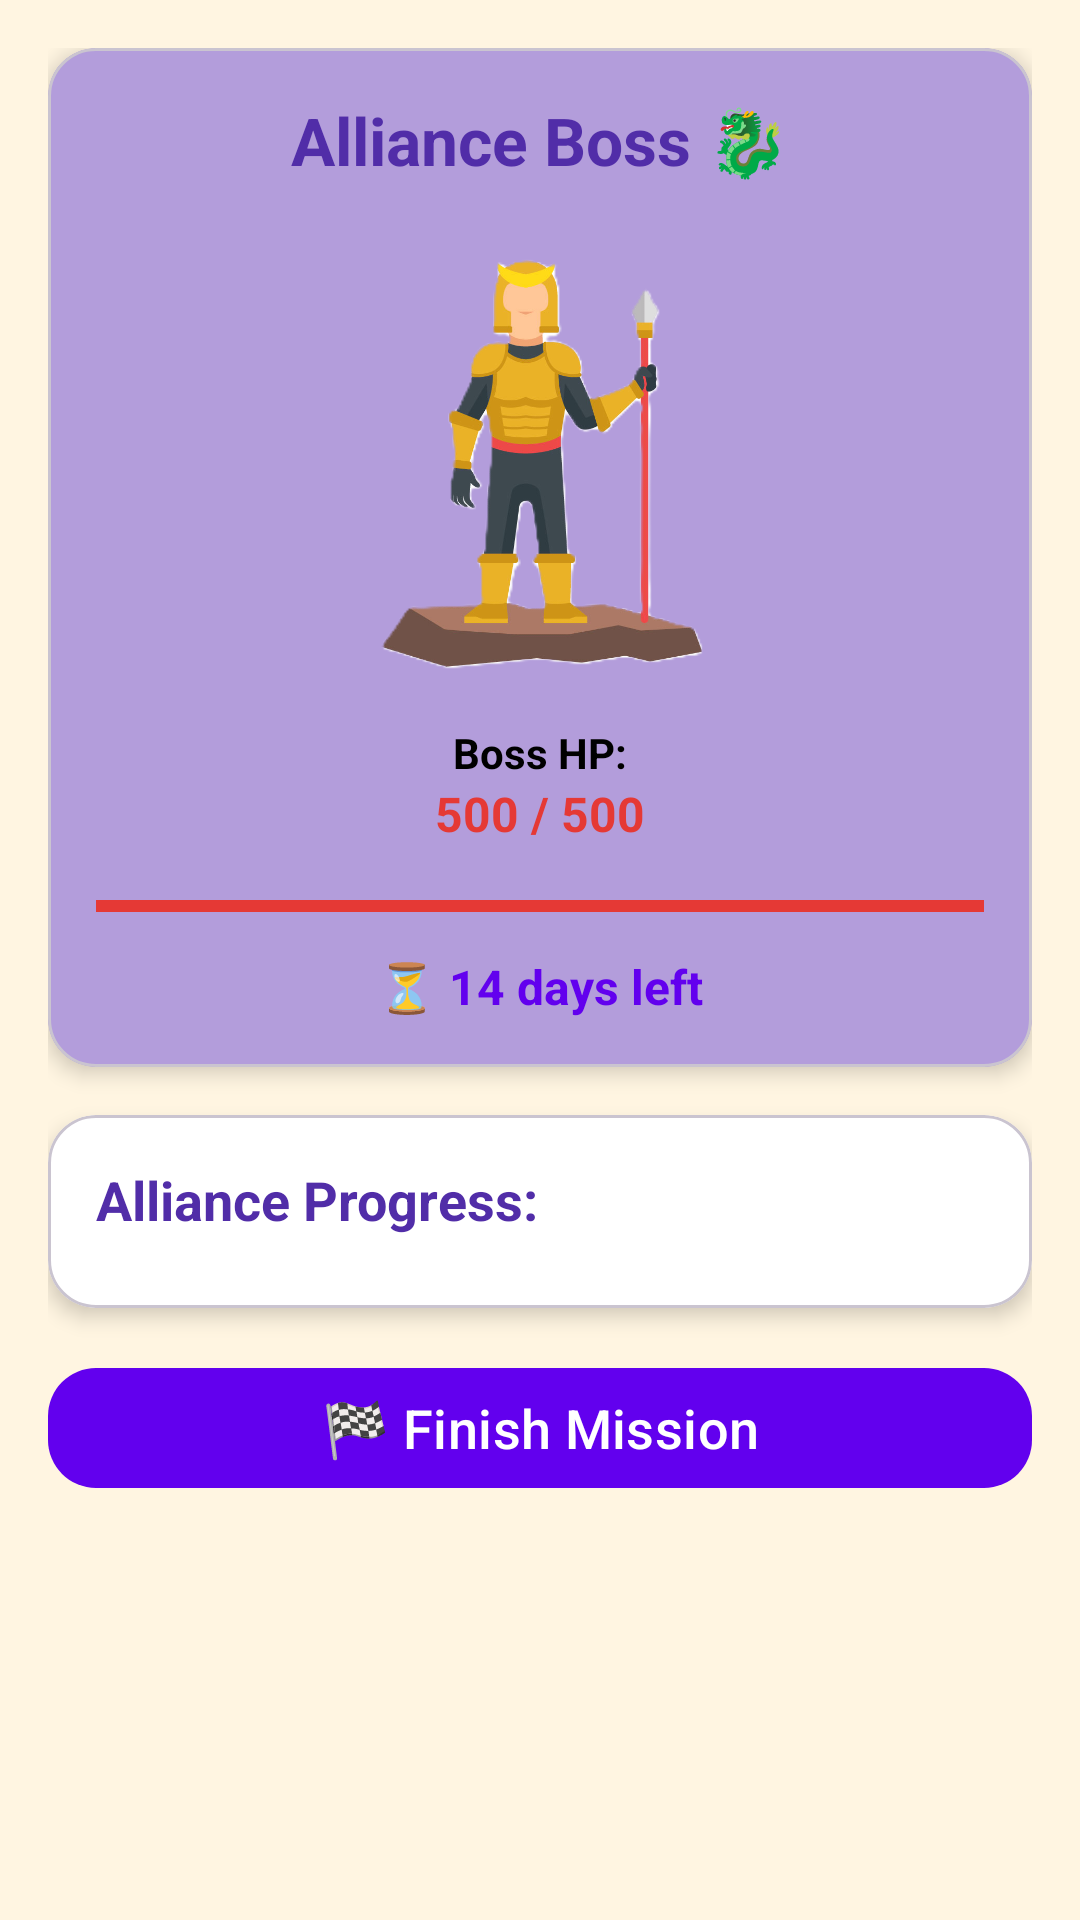

Reconstruct the res/layout file that produces this screen, plus the resources it refers to.
<!-- AndroidManifest.xml: application theme Theme.HabitForge -->
<!-- res/layout/fragment_alliance_mission.xml -->
<?xml version="1.0" encoding="utf-8"?>
<ScrollView xmlns:android="http://schemas.android.com/apk/res/android"
    xmlns:app="http://schemas.android.com/apk/res-auto"
    android:layout_width="match_parent"
    android:layout_height="match_parent"
    android:background="@color/pastel_cream"
    android:padding="16dp">

    <LinearLayout
        android:layout_width="match_parent"
        android:layout_height="wrap_content"
        android:orientation="vertical">

        
        <com.google.android.material.card.MaterialCardView
            android:id="@+id/cardAllianceBoss"
            android:layout_width="match_parent"
            android:layout_height="wrap_content"
            app:cardCornerRadius="16dp"
            app:cardElevation="4dp"
            app:cardBackgroundColor="@color/pastel_purple"
            android:layout_marginBottom="16dp">

            <LinearLayout
                android:layout_width="match_parent"
                android:layout_height="wrap_content"
                android:orientation="vertical"
                android:gravity="center"
                android:padding="16dp">

                <TextView
                    android:id="@+id/tvAllianceMissionTitle"
                    android:layout_width="wrap_content"
                    android:layout_height="wrap_content"
                    android:text="Alliance Boss 🐉"
                    android:textSize="22sp"
                    android:textStyle="bold"
                    android:textColor="@color/purple_700"
                    android:paddingBottom="4dp" />

                <ImageView
                    android:id="@+id/ivAllianceBoss"
                    android:layout_width="160dp"
                    android:layout_height="160dp"
                    android:src="@drawable/mission_boss"
                    android:scaleType="fitCenter"
                    android:layout_marginVertical="8dp" />

                <TextView
                    android:id="@+id/tvBossHpLabel"
                    android:layout_width="wrap_content"
                    android:layout_height="wrap_content"
                    android:text="Boss HP:"
                    android:textSize="14sp"
                    android:textStyle="bold"
                    android:textColor="@android:color/black" />

                <TextView
                    android:id="@+id/tvBossHp"
                    android:layout_width="wrap_content"
                    android:layout_height="wrap_content"
                    android:text="500 / 500"
                    android:textSize="16sp"
                    android:textStyle="bold"
                    android:textColor="@color/red" />

                <ProgressBar
                    android:id="@+id/pbBossHp"
                    style="?android:attr/progressBarStyleHorizontal"
                    android:layout_width="match_parent"
                    android:layout_height="24dp"
                    android:layout_marginTop="8dp"
                    android:max="100"
                    android:progress="100"
                    android:progressTint="@color/red"
                    android:progressBackgroundTint="@color/gray" />
                <TextView
                    android:id="@+id/tvMissionTimeLeft"
                    android:layout_width="wrap_content"
                    android:layout_height="wrap_content"
                    android:text="⏳ 14 days left"
                    android:textSize="16sp"
                    android:textStyle="bold"
                    android:textColor="@color/purple_500"
                    android:layout_marginTop="4dp"
                    android:layout_gravity="center_horizontal" />

            </LinearLayout>
        </com.google.android.material.card.MaterialCardView>

        
        <com.google.android.material.card.MaterialCardView
            android:id="@+id/cardTeamProgress"
            android:layout_width="match_parent"
            android:layout_height="wrap_content"
            app:cardCornerRadius="16dp"
            app:cardElevation="4dp"
            app:cardBackgroundColor="@android:color/white"
            android:layout_marginBottom="16dp">

            <LinearLayout
                android:layout_width="match_parent"
                android:layout_height="wrap_content"
                android:orientation="vertical"
                android:padding="16dp">

                <TextView
                    android:layout_width="match_parent"
                    android:layout_height="wrap_content"
                    android:text="Alliance Progress:"
                    android:textSize="18sp"
                    android:textStyle="bold"
                    android:textColor="@color/purple_700"
                    android:paddingBottom="8dp" />

                <LinearLayout
                    android:id="@+id/layoutTeamProgress"
                    android:layout_width="match_parent"
                    android:layout_height="wrap_content"
                    android:orientation="vertical" />

            </LinearLayout>
        </com.google.android.material.card.MaterialCardView>

        
        <com.google.android.material.button.MaterialButton
            android:id="@+id/buttonFinishMission"
            android:layout_width="match_parent"
            android:layout_height="wrap_content"
            android:text="🏁 Finish Mission"
            android:textSize="18sp"
            app:cornerRadius="16dp"
            app:backgroundTint="@color/purple_500"
            android:textColor="@android:color/white"
            android:layout_marginBottom="12dp" />

        
        <com.google.android.material.card.MaterialCardView
            android:id="@+id/cardAllianceReward"
            android:layout_width="match_parent"
            android:layout_height="wrap_content"
            android:visibility="gone"
            app:cardCornerRadius="16dp"
            app:cardElevation="4dp"
            app:cardBackgroundColor="@android:color/white">

            <LinearLayout
                android:layout_width="match_parent"
                android:layout_height="wrap_content"
                android:orientation="vertical"
                android:gravity="center"
                android:padding="24dp">

                <ImageView
                    android:id="@+id/ivRewardChest"
                    android:layout_width="120dp"
                    android:layout_height="120dp"
                    android:src="@drawable/new_chest_close"
                    android:scaleType="fitCenter" />

                <TextView
                    android:id="@+id/tvRewardText"
                    android:layout_width="wrap_content"
                    android:layout_height="wrap_content"
                    android:layout_marginTop="12dp"
                    android:text="🎉 Alliance Victory!"
                    android:textSize="18sp"
                    android:textStyle="bold"
                    android:textColor="@color/purple_700" />
            </LinearLayout>
            
            <LinearLayout
                android:id="@+id/layoutBadgeReward"
                android:layout_width="match_parent"
                android:layout_height="wrap_content"
                android:orientation="vertical"
                android:gravity="center"
                android:padding="16dp"
                android:visibility="gone"
                android:layout_marginTop="12dp"
                android:background="@color/pastel_cream">

                <TextView
                    android:id="@+id/tvBadgeText"
                    android:layout_width="wrap_content"
                    android:layout_height="wrap_content"
                    android:text="🏅 New Badge Earned!"
                    android:textSize="18sp"
                    android:textStyle="bold"
                    android:textColor="@color/purple_700"
                    android:layout_marginBottom="8dp" />

                <ImageView
                    android:id="@+id/ivBadgeImage"
                    android:layout_width="120dp"
                    android:layout_height="120dp"
                    android:src="@drawable/badgedef"
                    android:contentDescription="New Badge"
                    android:layout_marginBottom="8dp" />

                <TextView
                    android:id="@+id/tvBadgeDescription"
                    android:layout_width="wrap_content"
                    android:layout_height="wrap_content"
                    android:text="You’ve been awarded for alliance bravery!"
                    android:textColor="@color/black"
                    android:textSize="16sp"
                    android:gravity="center" />
                <ImageView
                    android:id="@+id/ivBadgeReward"
                    android:layout_width="100dp"
                    android:layout_height="100dp"
                    android:layout_gravity="center"
                    android:layout_marginTop="12dp"
                    android:visibility="gone"/>

            </LinearLayout>

        </com.google.android.material.card.MaterialCardView>
    </LinearLayout>
</ScrollView>
<!-- resources referenced by this layout -->
<resources>
  <color name="black">#FF000000</color>
  <color name="gray">#9E9E9E</color>
  <color name="pastel_cream">#FFF5E1</color>
  <color name="pastel_purple">#B39DDB</color>
  <color name="purple_500">#6200EE</color>
  <color name="purple_700">#512DA8</color>
  <color name="red">#E53935</color>
  <!-- drawable badgedef: png bitmap (drawable, 37386 bytes) -->
  <!-- drawable mission_boss: png bitmap (drawable, 177665 bytes) -->
  <style name="Theme.HabitForge" parent="Base.Theme.HabitForge" />
  <style name="Base.Theme.HabitForge" parent="Theme.Material3.DayNight.NoActionBar">
          
          
      </style>
</resources>
